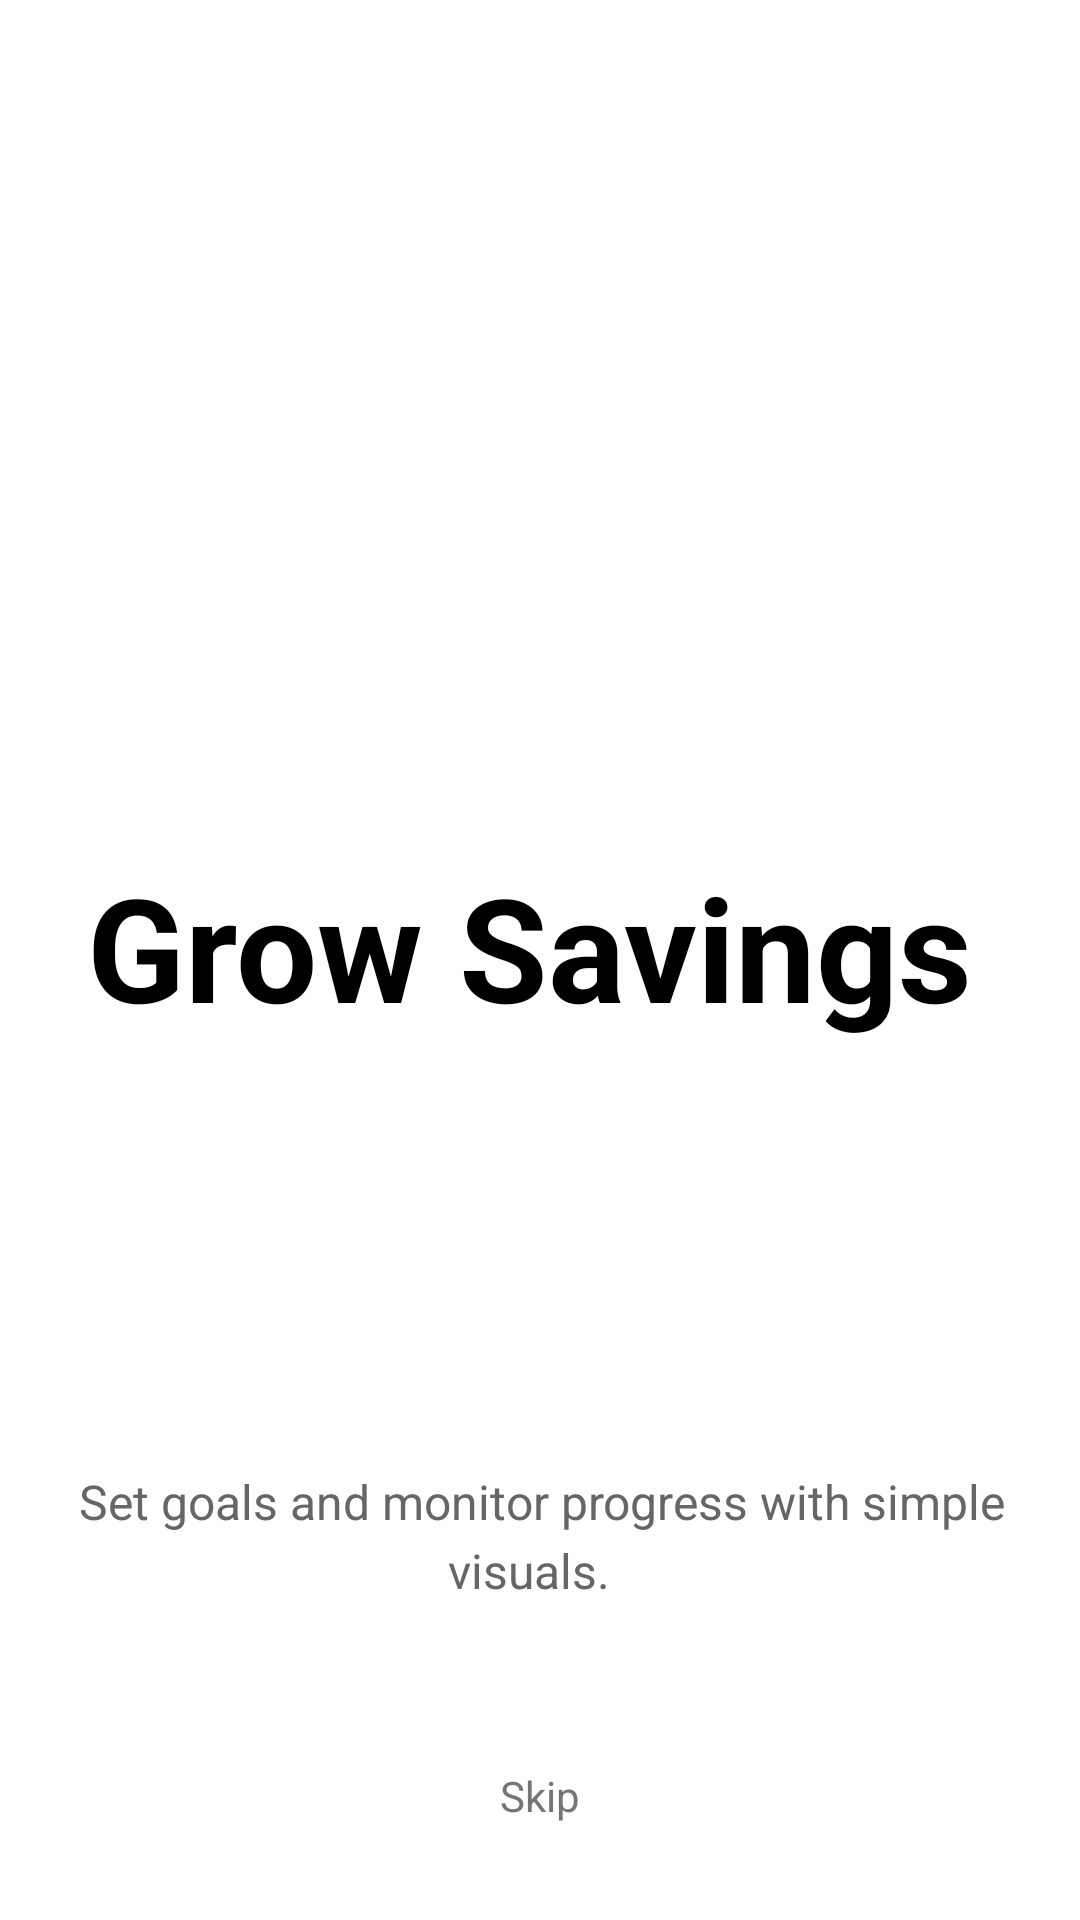

Reconstruct the res/layout file that produces this screen, plus the resources it refers to.
<!-- AndroidManifest.xml: application theme Theme.Akauntant -->
<!-- res/layout/activity_ob_screen2.xml -->
<?xml version="1.0" encoding="utf-8"?>
<androidx.constraintlayout.widget.ConstraintLayout xmlns:android="http://schemas.android.com/apk/res/android"
    xmlns:app="http://schemas.android.com/apk/res-auto"
    xmlns:tools="http://schemas.android.com/tools"
    android:layout_width="match_parent"
    android:layout_height="match_parent"
    android:background="@android:color/white"
    android:padding="24dp">


    

    <TextView
        android:id="@+id/titleText"
        android:layout_width="352dp"
        android:layout_height="72dp"
        android:text="Grow Savings "
        android:textAlignment="center"
        android:textColor="@color/black"
        android:textSize="48sp"
        android:textStyle="bold"
        app:layout_constraintBottom_toBottomOf="parent"
        app:layout_constraintHorizontal_bias="0.454"
        app:layout_constraintLeft_toLeftOf="parent"
        app:layout_constraintRight_toRightOf="parent"
        app:layout_constraintTop_toTopOf="parent"
        app:layout_constraintVertical_bias="0.499" />

    <TextView
        android:id="@+id/descriptionText"
        android:layout_width="315dp"
        android:layout_height="wrap_content"
        android:layout_marginBottom="20dp"
        android:gravity="center"
        android:lineSpacingExtra="4sp"
        android:text="Set goals and monitor progress with simple visuals.  "
        android:textColor="#666666"
        android:textSize="16sp"
        app:layout_constraintBottom_toTopOf="@+id/nextButton2"
        app:layout_constraintEnd_toEndOf="parent"
        app:layout_constraintStart_toStartOf="parent" />

    <Button
        android:id="@+id/nextButton2"
        android:layout_width="0dp"
        android:layout_height="wrap_content"
        android:layout_marginLeft="24dp"
        android:layout_marginRight="24dp"
        android:layout_marginBottom="40dp"
        android:backgroundTint="@color/primary"
        android:elevation="4dp"
        android:insetTop="0dp"
        android:insetBottom="0dp"
        android:text="@string/next"
        android:textAllCaps="false"
        android:textColor="@color/text_light"
        android:textSize="16sp"
        app:backgroundTint="@color/primary"
        app:cornerRadius="100dp"
        app:layout_constraintBottom_toBottomOf="parent"
        app:layout_constraintHorizontal_bias="0.0"
        app:layout_constraintLeft_toLeftOf="parent"
        app:layout_constraintRight_toRightOf="parent" />

    <TextView
        android:id="@+id/skipText"
        android:layout_width="wrap_content"
        android:layout_height="wrap_content"
        android:layout_marginBottom="8dp"
        android:text="@string/skip"
        android:textColor="@color/text_secondary"
        android:textSize="14sp"
        app:layout_constraintBottom_toBottomOf="parent"
        app:layout_constraintLeft_toLeftOf="parent"
        app:layout_constraintRight_toRightOf="parent" />

</androidx.constraintlayout.widget.ConstraintLayout>
<!-- resources referenced by this layout -->
<resources>
  <color name="black">#FF000000</color>
  <color name="primary">#2196F3</color>
  <color name="text_light">#FFFFFF</color>
  <color name="text_secondary">#757575</color>
  <string name="next">Next</string>
  <string name="skip">Skip</string>
</resources>
